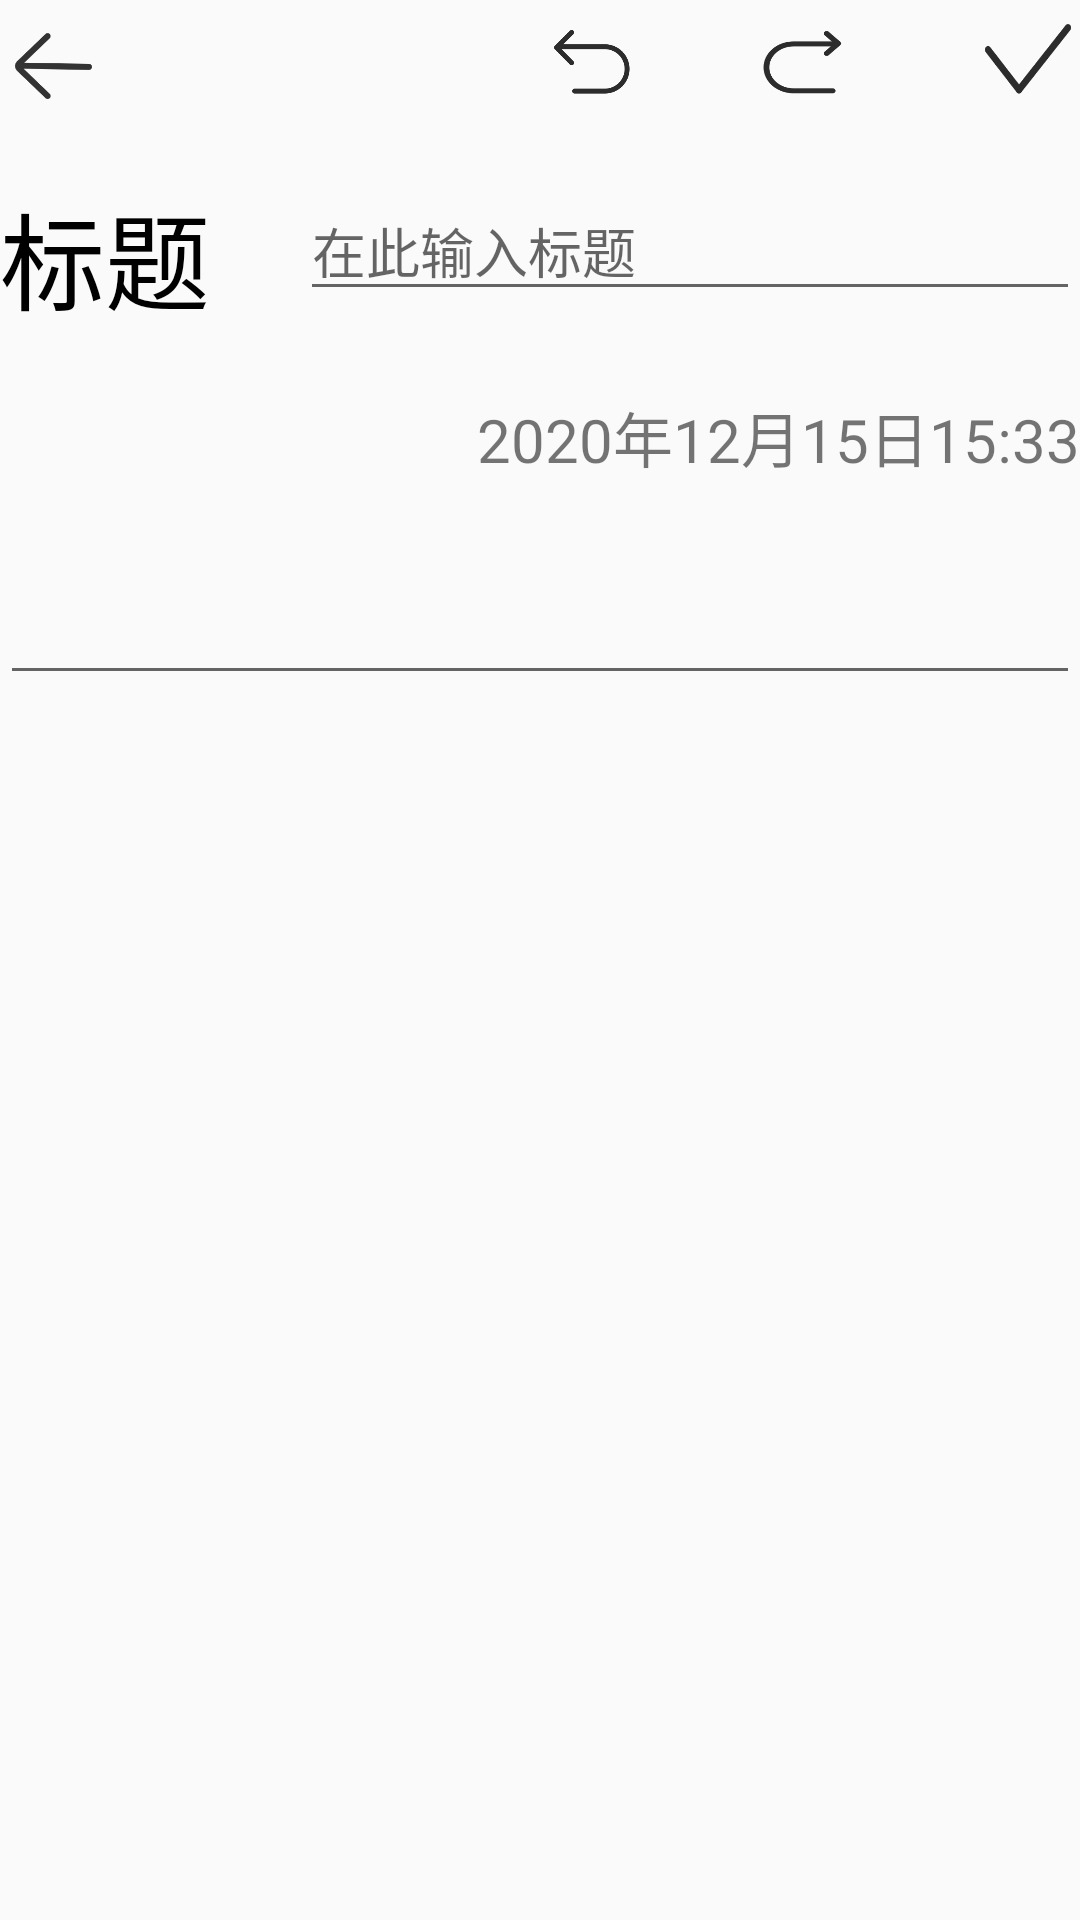

Layout XML and referenced resources for this Android screen:
<!-- AndroidManifest.xml: application theme Theme.NotePad -->
<!-- res/layout/activity_add_note_pad.xml -->
<?xml version="1.0" encoding="utf-8"?>
<LinearLayout xmlns:android="http://schemas.android.com/apk/res/android"
    xmlns:tools="http://schemas.android.com/tools"
    android:layout_width="match_parent"
    android:layout_height="match_parent"
    android:layout_margin="30dp"
    android:orientation="vertical"
    tools:context=".AddNotePad">

    <LinearLayout
        android:layout_width="match_parent"
        android:layout_height="wrap_content"
        android:orientation="horizontal">

        <ImageButton
            android:layout_marginTop="5dp"
            android:id="@+id/btn_return"
            android:layout_weight="30"
            android:layout_width="0dp"
            android:layout_height="35dp"
            android:background="@drawable/to_return"
            android:onClick="onClick" />

        <ImageButton
            android:layout_marginTop="9dp"
            android:id="@+id/btn_cx"
            android:layout_width="0dp"
            android:layout_weight="23"
            android:layout_height="23dp"
            android:layout_marginLeft="150dp"
            android:background="@drawable/chexiao_copy"
            android:onClick="onClick" />

        <ImageButton
            android:layout_marginTop="7dp"
            android:id="@+id/btn_hf"
            android:layout_width="0dp"
            android:layout_weight="30"
            android:layout_height="30dp"
            android:layout_marginLeft="40dp"
            android:background="@drawable/huifu"
            android:onClick="onClick" />

        <ImageButton
            android:id="@+id/btn_save"
            android:layout_weight="30"
            android:layout_width="0dp"
            android:layout_height="40dp"
            android:layout_marginLeft="40dp"
            android:background="@drawable/gou"
            android:onClick="onClick" />
    </LinearLayout>

    <LinearLayout
        android:layout_width="match_parent"
        android:layout_height="wrap_content">

        <TextView
            android:layout_width="wrap_content"
            android:layout_height="wrap_content"
            android:layout_marginTop="20dp"
            android:text="标题"
            android:textColor="#000"
            android:textSize="35sp" />

        <EditText

            android:id="@+id/et_tittle"
            android:layout_width="match_parent"
            android:layout_height="wrap_content"
            android:layout_marginLeft="30dp"
            android:layout_marginTop="10dp"
            android:hint="在此输入标题" />

    </LinearLayout>

    <TextView
        android:id="@+id/tv_date"
        android:layout_width="wrap_content"
        android:layout_height="wrap_content"
        android:layout_gravity="right"
        android:layout_marginTop="20dp"
        android:text="2020年12月15日15:33"
        android:textSize="20sp" />

    <EditText
        android:id="@+id/et_content"
        android:layout_marginTop="30dp"
        android:layout_width="match_parent"
        android:layout_height="wrap_content" />

</LinearLayout>
<!-- resources referenced by this layout -->
<resources>
  <!-- drawable chexiao_copy: png bitmap (drawable-v24, 8637 bytes) -->
  <!-- drawable gou: png bitmap (drawable-v24, 6651 bytes) -->
  <!-- drawable huifu: png bitmap (drawable-v24, 6871 bytes) -->
  <!-- drawable to_return: png bitmap (drawable-v24, 4276 bytes) -->
  <style name="Theme.NotePad" parent="Theme.MaterialComponents.DayNight.DarkActionBar.Bridge">
          
          <item name="colorPrimary">#8bcff6</item>
          <item name="colorPrimaryVariant">#49D8DD</item>
          <item name="colorOnPrimary">#f7f7f7</item>
          
          <item name="colorSecondary">@color/teal_200</item>
          <item name="colorSecondaryVariant">@color/teal_200</item>
          <item name="colorOnSecondary">@color/black</item>
          
          <item name="android:statusBarColor" tools:targetApi="l">?attr/colorPrimaryVariant</item>
          
      </style>
  <color name="teal_200">#FF03DAC5</color>
  <color name="black">#000000</color>
</resources>
